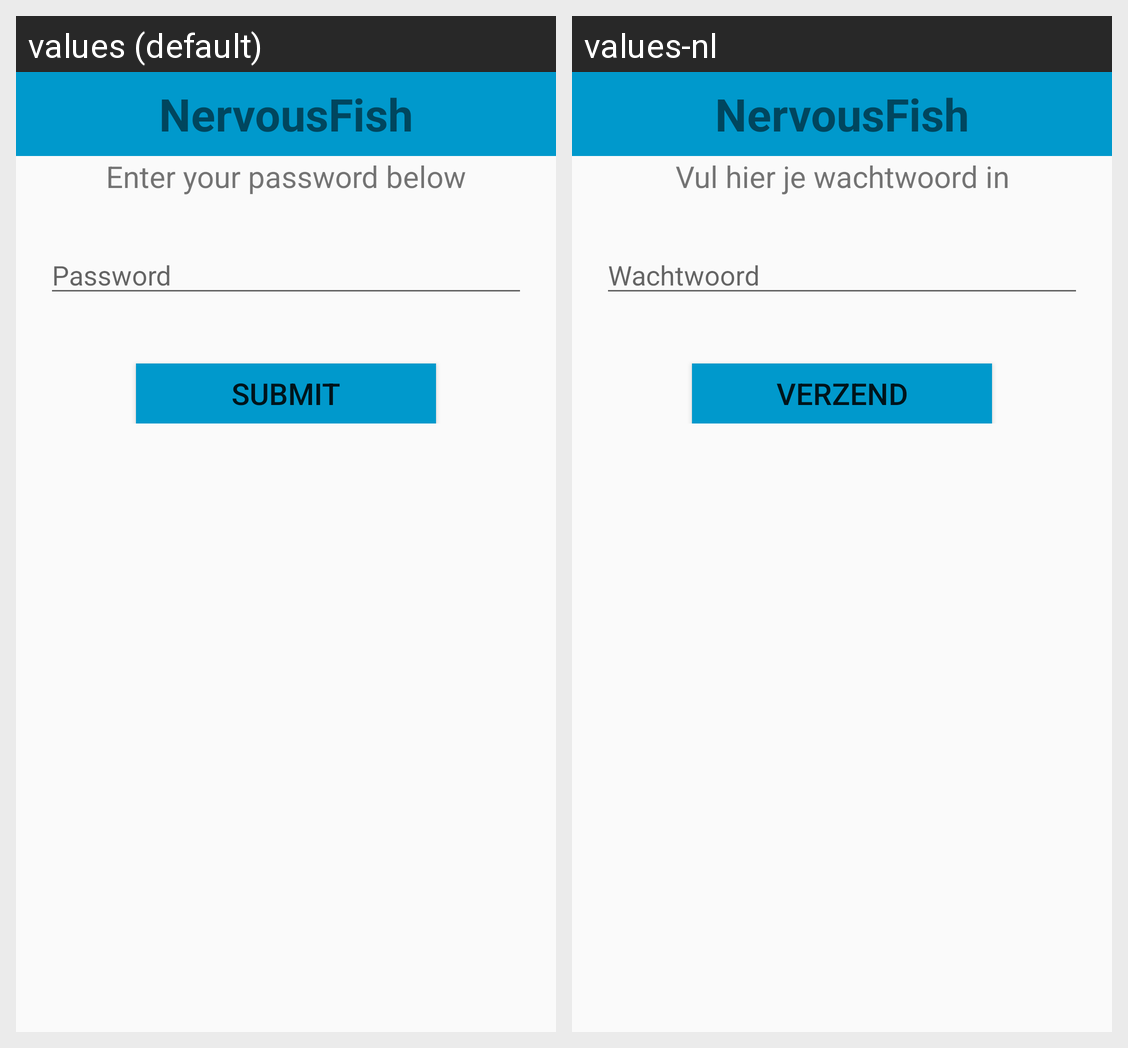

The same Android screen rendered under two of its app's locales, left to right. List the strings drawn on it with the default value and each locale's translation.
Android screen res/layout/login.xml rendered under 2 locales, left to right: values (default), values-nl. Device: Nexus 5 (rendered at 1080×1920; each locale shown at half size, 540×960, under a caption strip naming it); theme AppTheme.NoActionBar.
Strings drawn on this screen, with the default value and each locale's value (text and hints the layout hard-codes, and strings that could not be matched under every locale, appear in the picture but are not listed):

app_name
  values: NervousFish
  values-nl: NervousFish

login_message
  values: Enter your password below
  values-nl: Vul hier je wachtwoord in

password
  values: Password
  values-nl: Wachtwoord

submit
  values: Submit
  values-nl: Verzend
